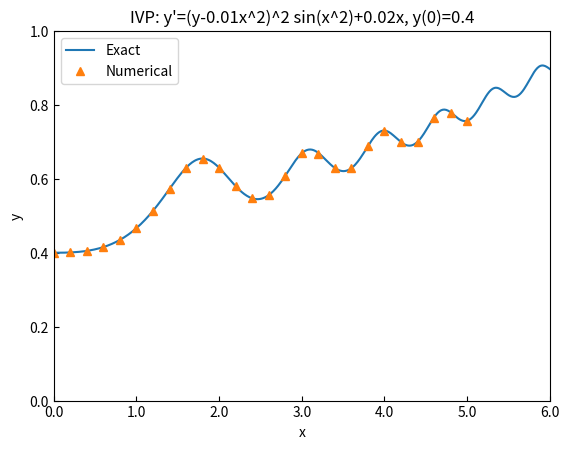

Recreate this plot in Python.
# region imports
import numpy as np # Import the NumPy library for numerical operations
import matplotlib.pyplot as plt # Import the Matplotlib library for plotting graphs
from scipy.integrate import solve_ivp, quad # Import solve_ivp for solving ODEs and quad for numerical integration from SciPy

# endregion

# region function definitions
def S(x):
    """
    Computes S(x) = ∫(from 0 to x) sin(t^2) dt using quad.
    """

    # integrand for S(x)
    def integrand(t): # Define a function 'integrand' that computes sin(t^2) for a given t
        return np.sin(t ** 2) # Return the sine of t squared

    # quad returns (value, error_estimate); we just want the value
    s = quad(integrand, 0, x)  # Compute the definite integral of integrand from 0 to x using quad (returns a tuple with result and error)
    return s[0] # Return the computed integral (first element of the tuple)


def Exact(x):
    """
    Returns the exact solution y = 1/(2.5 - S(x)) + 0.01*x^2
    """
    return 1.0 / (2.5 - S(x)) + 0.01 * x ** 2  # returns the reciprocal of (2.5 minus S(x)) plus 0.01 times x squared


def ODE_System(x, y):
    """
    ODE system for y' = (y - 0.01x^2)^2 * sin(x^2) + 0.02x
    Here y is a list/array but we have only one state variable y[0].
    """
    Y = y[0] # Assign the first element of y to Y
    Ydot = (Y - 0.01 * x ** 2) ** 2 * np.sin(x ** 2) + 0.02 * x # Compute Ydot using the formula: (Y - 0.01*x²)² * sin(x²) + 0.02*x
    return [Ydot] # Return Ydot wrapped in a list


def PlotResults(*args):
    """
    Produce the plot according to the formatting criteria:
      - Exact solution: solid line
      - Numerical solution: upward facing triangles
      - x from 0.0 to 6.0, y from 0.0 to 1.0
      - tick marks inward, legend, one decimal format, etc.
    """
    xRange_Num, y_Num, xRange_Xct, y_Xct = args

    fig, ax = plt.subplots()

    # Plot exact (solid line)
    ax.plot(xRange_Xct, y_Xct, '-', label='Exact')

    # Plot numerical (upward triangles)
    ax.plot(xRange_Num, y_Num, '^', label='Numerical')

    # Set axis limits
    ax.set_xlim([0.0, 6.0])
    ax.set_ylim([0.0, 1.0])

    # Ticks pointed inward
    ax.tick_params(axis='both', which='both', direction='in')

    # Axis labels
    ax.set_xlabel('x')
    ax.set_ylabel('y')

    # Format axis numbers with one decimal place
    ax.xaxis.set_major_formatter(plt.FormatStrFormatter('%.1f'))
    ax.yaxis.set_major_formatter(plt.FormatStrFormatter('%.1f'))

    # Legend
    ax.legend()

    # Title
    ax.set_title("IVP: y'=(y-0.01x^2)^2 sin(x^2)+0.02x, y(0)=0.4")

    plt.show()


def main():
    """
    Solve the IVP:
      y' = (y - 0.01x^2)**2 * sin(x^2) + 0.02x
      y(0)=0.4
    over 0 <= x <= 5 with step size h=0.2,
    then plot the numerical and exact solutions.
    """
    # x values for the numerical solution (step size 0.2)
    xRange = np.arange(0, 5.2, 0.2)  # goes a bit past 5 so it includes 5.0
    # x values for the exact solution (fine grid up to x=6 to match plot range)
    xRange_xct = np.linspace(0, 6, 600)

    # Initial condition
    Y0 = [0.4]

    # Solve IVP numerically
    sln = solve_ivp(ODE_System, [0, 5], Y0, t_eval=xRange)

    # Compute exact solution
    xctSln = np.array([Exact(x) for x in xRange_xct])

    # Plot results
    PlotResults(xRange, sln.y[0], xRange_xct, xctSln)


# end region

# region function calls
if __name__ == "__main__":
    main()
# end region